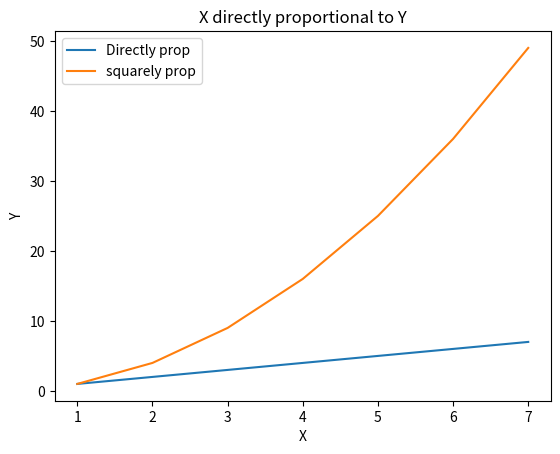

Write the Python code that produced this figure.
import matplotlib.pyplot as plt

X = [1,2,3,4,5,6,7]
Y = [1,2,3,4,5,6,7]
plt.plot(X,Y,label="Directly prop")
plt.title("X directly proportional to Y")
plt.xlabel("X")
plt.ylabel("Y")
X1 = [1,2,3,4,5,6,7]
Y1 = [1,4,9,16,25,36,49]
plt.plot(X1,Y1,label="squarely prop")
plt.legend()

#https://matplotlib.org/stable/api/_as_gen/matplotlib.pyplot.plot.html#
#Format string -> Helps you to change the asthetics of you lines. Go check the docs that would be enough.
#plt.plot(X1,Y1,"o--r",label="squarely prop") can add color = #HexCode, marker, linestyle, linewidth=5.
#style.available, style,use(), grid(), tight_layout(), savefig("abc.png"), 

#PLOT METHODS -> .plot(x,y) , .bar(x, height),.barh(y, width), scatter(X,Y), pie(data),hist(data,bins), boxplot(data)
